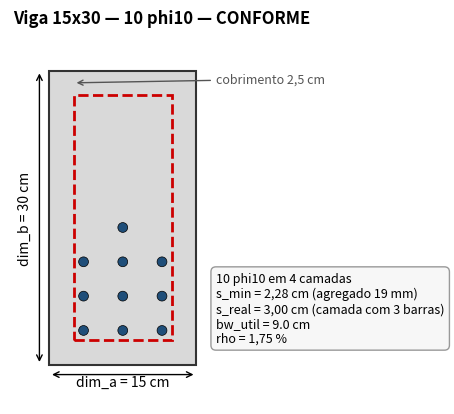

This chart was generated by the following Python code:
"""
Desenho da secao transversal da viga 15x30 com 10 barras phi10 em 4 camadas.
Demonstra a Regra 12 (validate_rebar_spacing_beam) do StructConformity.
"""
import matplotlib.pyplot as plt
from matplotlib.patches import Rectangle, Circle

# Parametros (cm / mm)
dim_a = 15.0     # largura
dim_b = 30.0     # altura
cover = 2.5
phi_stirrup = 0.5   # cm (5 mm)
phi_main = 1.0      # cm (10 mm)

# Disposicao: 4 camadas com 3,3,3,1 barras (total=10) — ajuste visual
layers = [3, 3, 3, 1]
n_layers = len(layers)

# Largura util
bw_util = dim_a - 2 * (cover + phi_stirrup)

# Posicoes Y das camadas (de baixo pra cima)
y_bottom = cover + phi_stirrup + phi_main / 2
vertical_spacing = 3.5  # cm entre centros de camadas
y_positions = [y_bottom + i * vertical_spacing for i in range(n_layers)]

fig, ax = plt.subplots(figsize=(4.5, 7))

# Secao de concreto
ax.add_patch(Rectangle((0, 0), dim_a, dim_b, facecolor="#d9d9d9",
                       edgecolor="#333", linewidth=1.5))

# Estribo (retangulo interno)
s_offset = cover
stirrup_width = dim_a - 2 * cover
stirrup_height = dim_b - 2 * cover
ax.add_patch(Rectangle((s_offset, s_offset), stirrup_width, stirrup_height,
                       fill=False, edgecolor="#cc0000", linewidth=2.0,
                       linestyle="--", label=f"Estribo phi5 a 15 cm"))

# Barras longitudinais (circulos)
for layer_idx, n_bars in enumerate(layers):
    y = y_positions[layer_idx]
    # x de 3.5 a 11.5 com n_bars equidistantes
    if n_bars == 1:
        xs = [dim_a / 2]
    else:
        x_start = cover + phi_stirrup + phi_main / 2
        x_end = dim_a - x_start
        xs = [x_start + k * (x_end - x_start) / (n_bars - 1) for k in range(n_bars)]
    for x in xs:
        ax.add_patch(Circle((x, y), phi_main / 2, facecolor="#1f4e79",
                            edgecolor="black", linewidth=0.5))

# Anotacoes de cota
ax.annotate("", xy=(0, -1), xytext=(dim_a, -1),
            arrowprops=dict(arrowstyle="<->", color="black"))
ax.text(dim_a / 2, -2.2, f"dim_a = {dim_a:.0f} cm", ha="center", fontsize=10)

ax.annotate("", xy=(-1, 0), xytext=(-1, dim_b),
            arrowprops=dict(arrowstyle="<->", color="black"))
ax.text(-2.5, dim_b / 2, f"dim_b = {dim_b:.0f} cm", ha="center",
        va="center", rotation=90, fontsize=10)

# Cobrimento
ax.annotate("cobrimento 2,5 cm", xy=(cover, dim_b - cover / 2),
            xytext=(dim_a + 2, dim_b - cover / 2),
            arrowprops=dict(arrowstyle="->", color="#555"), fontsize=9, color="#555")

# Legenda textual
info = (
    f"10 phi10 em 4 camadas\n"
    f"s_min = 2,28 cm (agregado 19 mm)\n"
    f"s_real = 3,00 cm (camada com 3 barras)\n"
    f"bw_util = {bw_util:.1f} cm\n"
    f"rho = 1,75 %"
)
ax.text(dim_a + 2, 2, info, fontsize=9, va="bottom",
        bbox=dict(boxstyle="round,pad=0.4", fc="#f7f7f7", ec="#999"))

ax.set_xlim(-4, dim_a + 12)
ax.set_ylim(-4, dim_b + 4)
ax.set_aspect("equal")
ax.axis("off")
ax.set_title("Viga 15x30 — 10 phi10 — CONFORME", fontsize=12, fontweight="bold")

plt.tight_layout()
out = "viga_15x30_10phi10.png"
plt.savefig(out, dpi=150, bbox_inches="tight")
print(f"Imagem salva: {out}")
